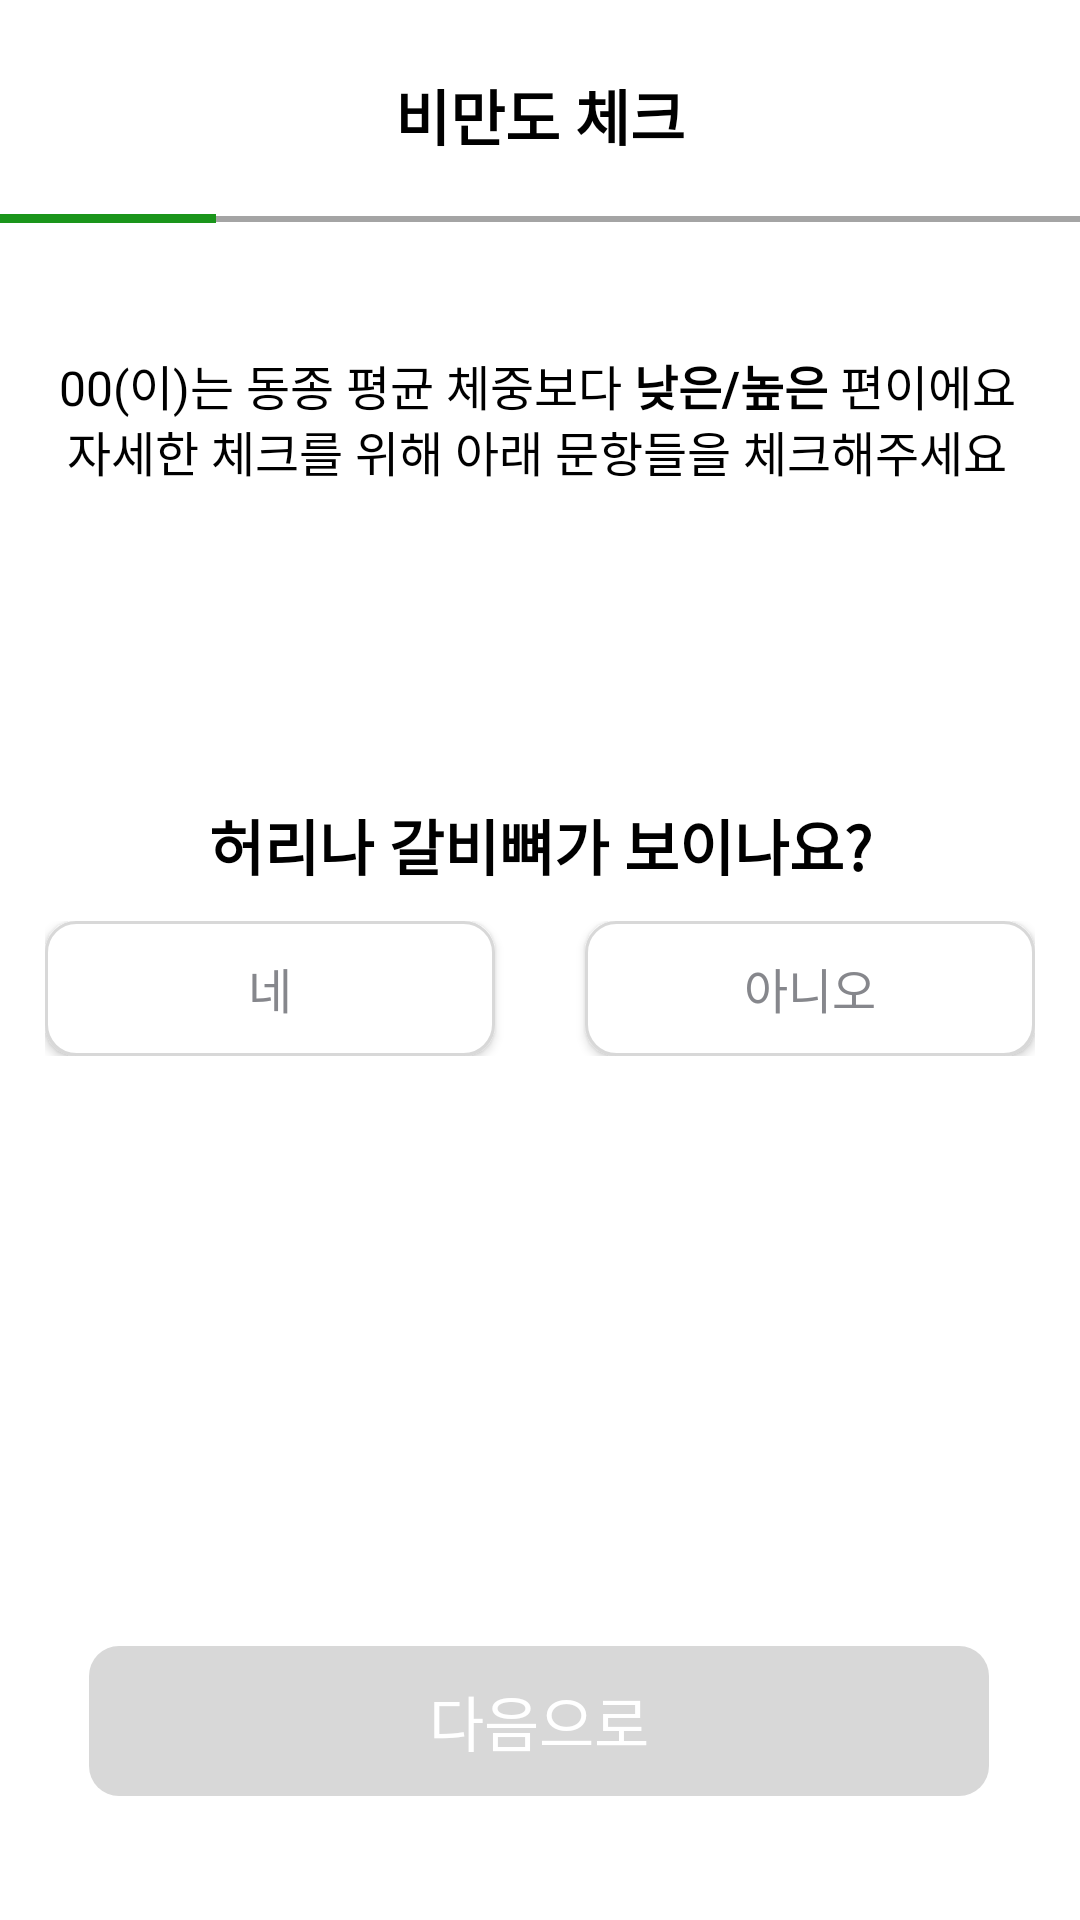

Here is an Android app screen rendered from its layout file. Give the layout XML and the strings, colors and styles it references.
<!-- AndroidManifest.xml: application theme Theme.PetHealthApplication -->
<!-- res/layout/activity_obesity_check3.xml -->
<?xml version="1.0" encoding="utf-8"?>
<androidx.constraintlayout.widget.ConstraintLayout
    xmlns:android="http://schemas.android.com/apk/res/android"
    xmlns:app="http://schemas.android.com/apk/res-auto"
    xmlns:tools="http://schemas.android.com/tools"
    android:layout_width="match_parent"
    android:layout_height="match_parent"
    tools:context=".obesitycheck.ObesityCheck3Activity">

    <TextView
        android:id="@+id/textView"
        android:layout_width="wrap_content"
        android:layout_height="wrap_content"
        android:text="비만도 체크"
        android:textColor="@color/black"
        android:textSize="20sp"
        android:textStyle="bold"
        app:layout_constraintBottom_toBottomOf="parent"
        app:layout_constraintEnd_toEndOf="parent"
        app:layout_constraintStart_toStartOf="parent"
        app:layout_constraintTop_toTopOf="parent"
        app:layout_constraintVertical_bias="0.039" />

    <View
        android:layout_width="match_parent"
        android:layout_height="2dp"
        android:layout_marginTop="72dp"
        android:layout_marginBottom="246dp"
        android:background="#A4A4A4"
        app:layout_constraintEnd_toEndOf="parent"
        app:layout_constraintStart_toStartOf="parent"
        app:layout_constraintTop_toTopOf="parent"
        tools:ignore="MissingConstraints" />

    <View
        android:layout_width="0dp"
        android:layout_height="3dp"
        android:layout_marginTop="71.3dp"
        android:layout_marginBottom="246dp"
        android:background="#1A951B"
        app:layout_constraintStart_toStartOf="parent"
        app:layout_constraintTop_toTopOf="parent"
        app:layout_constraintWidth_percent="0.2"
        tools:ignore="MissingConstraints" />


    <LinearLayout
        android:layout_width="wrap_content"
        android:layout_height="wrap_content"
        android:orientation="horizontal"
        app:layout_constraintBottom_toBottomOf="parent"
        app:layout_constraintEnd_toEndOf="parent"
        app:layout_constraintHorizontal_bias="0.477"
        app:layout_constraintStart_toStartOf="parent"
        app:layout_constraintTop_toTopOf="parent"
        app:layout_constraintVertical_bias="0.189">

        <TextView
            android:id="@+id/petNameText"
            android:layout_width="wrap_content"
            android:layout_height="wrap_content"
            android:text="00"
            android:textSize="16sp"
            android:textColor="@color/black"/>

        <TextView
            android:layout_width="wrap_content"
            android:layout_height="wrap_content"
            android:text="(이)는 동종 평균 체중보다 "
            android:textSize="16sp"
            android:textColor="@color/black"/>

        <TextView
            android:id="@+id/petWeightText"
            android:layout_width="wrap_content"
            android:layout_height="wrap_content"
            android:text="낮은/높은"
            android:textSize="16sp"
            android:textColor="@color/black"
            android:textStyle="bold"/>

        <TextView
            android:layout_width="wrap_content"
            android:layout_height="wrap_content"
            android:text=" 편이에요"
            android:textSize="16sp"
            android:textColor="@color/black"/>

    </LinearLayout>

    <TextView
        android:layout_width="wrap_content"
        android:layout_height="wrap_content"
        android:text="자세한 체크를 위해 아래 문항들을 체크해주세요"
        android:textSize="16sp"
        android:textColor="@color/black"
        app:layout_constraintBottom_toBottomOf="parent"
        app:layout_constraintEnd_toEndOf="parent"
        app:layout_constraintHorizontal_bias="0.477"
        app:layout_constraintStart_toStartOf="parent"
        app:layout_constraintTop_toTopOf="parent"
        app:layout_constraintVertical_bias="0.225"/>

    <TextView
        android:id="@+id/kgCheck"
        android:layout_width="wrap_content"
        android:layout_height="wrap_content"
        android:text="허리나 갈비뼈가 보이나요?"
        android:textColor="@color/black"
        android:textSize="20sp"
        android:textStyle="bold"
        app:layout_constraintBottom_toBottomOf="parent"
        app:layout_constraintEnd_toEndOf="parent"
        app:layout_constraintStart_toStartOf="parent"
        app:layout_constraintTop_toTopOf="parent"
        app:layout_constraintVertical_bias="0.437" />

    <LinearLayout
        android:layout_width="wrap_content"
        android:layout_height="wrap_content"
        android:orientation="horizontal"
        app:layout_constraintBottom_toBottomOf="parent"
        app:layout_constraintEnd_toEndOf="parent"
        app:layout_constraintStart_toStartOf="parent"
        app:layout_constraintTop_toTopOf="parent"
        app:layout_constraintVertical_bias="0.516">

    <androidx.appcompat.widget.AppCompatButton
        android:id="@+id/yes"
        android:layout_width="150dp"
        android:layout_height="45dp"
        android:background="@drawable/button_color_drawable"
        android:gravity="center"
        android:text="네"
        android:textColor="@color/dark_gray"
        android:textSize="16sp"
        android:layout_marginEnd="30dp"/>

    <androidx.appcompat.widget.AppCompatButton
        android:id="@+id/no"
        android:layout_width="150dp"
        android:layout_height="45dp"
        android:background="@drawable/button_color_drawable"
        android:gravity="center"
        android:text="아니오"
        android:textColor="@color/dark_gray"
        android:textSize="16sp" />

    </LinearLayout>

    <androidx.appcompat.widget.AppCompatButton
        android:id="@+id/nextBtn"
        android:layout_width="300dp"
        android:layout_height="50dp"
        android:text="다음으로"
        android:gravity="center"
        android:textColor="#ffffff"
        android:textSize="20sp"
        android:background="@drawable/button_color_change"
        android:enabled="false"
        app:layout_constraintBottom_toBottomOf="parent"
        app:layout_constraintEnd_toEndOf="parent"
        app:layout_constraintHorizontal_bias="0.495"
        app:layout_constraintStart_toStartOf="parent"
        app:layout_constraintTop_toTopOf="parent"
        app:layout_constraintVertical_bias="0.93"/>

</androidx.constraintlayout.widget.ConstraintLayout>
<!-- resources referenced by this layout -->
<resources>
  <color name="black">#FF000000</color>
  <color name="dark_gray">#86878C</color>
  <!-- drawable button_color_change (drawable) -->
  <?xml version="1.0" encoding="utf-8"?>
  <selector xmlns:android="http://schemas.android.com/apk/res/android">
      <item android:state_enabled="false">
          <shape android:shape="rectangle">
              <solid android:color="@color/gray" />
              <corners android:radius="10dp" />
          </shape>
      </item>
      <item android:state_enabled="true">
          <shape android:shape="rectangle">
              <solid android:color="@color/blue" />
              <corners android:radius="10dp" />
          </shape>
      </item>
  </selector>
  <!-- drawable button_color_drawable (drawable) -->
  <?xml version="1.0" encoding="utf-8"?>
  <selector xmlns:android="http://schemas.android.com/apk/res/android">
      <item android:state_enabled="false">
          <shape android:shape="rectangle">
              <solid android:color="@color/white" />
              <corners android:radius="10dp" />
              <stroke android:color="@color/gray" android:width="1dp"/>
          </shape>
      </item>
      <item android:state_selected="true">
          <shape android:shape="rectangle">
              <solid android:color="@color/sky_blue" />
              <corners android:radius="10dp" />
              <stroke android:color="#A9D0F5" android:width="1dp"/>
          </shape>
      </item>
  </selector>
  <style name="Theme.PetHealthApplication" parent="Base.Theme.PetHealthApplication" />
  <color name="gray">#D8D8D8</color>
  <color name="blue">#3F51B5</color>
  <color name="white">#FFFFFFFF</color>
  <color name="sky_blue">#E0F2F7</color>
  <style name="Base.Theme.PetHealthApplication" parent="Theme.MaterialComponents.Light">
          
          
          <item name="android:windowNoTitle">true</item>
          <item name="windowNoTitle">true</item>
          <item name="windowActionBar">false</item>
          <item name="android:statusBarColor">@color/black</item>
      </style>
  
      //캘린더 날짜의 스타일 설정
</resources>
